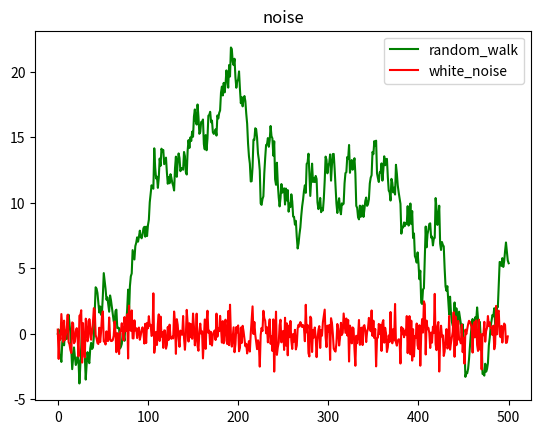

Write Python code to recreate this figure.
import os
import numpy as np 
import matplotlib.pyplot as plt 

L = 500 #仿真长度

# e(k) = c/d * f(k) f(k)为白色噪声
d = [1, -1.5, 0.7, 0.1] #有色噪声的c
c = [1, 0.5, 0.2]   # 有色噪声的d
nd = len(d) - 1 #  d的阶次
print("nd :", nd)
nc = len(c) - 1  # c的阶次
print("nc :", nc)
Xwn = np.zeros(nc)  # 白色噪声初始值
print("the first of Xwn:", Xwn)
Xcn = np.zeros(nd)  # 有色初始值
print("the first of Xcn:", Xcn)
white_noise = np.random.normal(0, 1, L) ##产生均值为0, 方差为1的高斯（正态）分布 白噪声

Xc = []
random_walk = [0.0]
for i in range(L):
    old_total_noise = random_walk[i]
    new_noise = white_noise[i]
    random_walk.append(old_total_noise + new_noise)

    Xc1 = map(lambda a, b, c, d: -a * b + c * d, d[1:nd + 1], Xcn, c, [white_noise[i], Xwn]) # Xc1为迭代器
    #Xc2 = map(lambda a, b: -a * b, d[1:nd + 1], Xcn)
    list_Xc1 = list(Xc1)  # iter list成数组
    Xc.append(list_Xc1)
    for j in range(nd - 1, 1, -1):
        Xcn[j] = Xcn[j - 1]

    #Xcn[1] = list_Xc1
    #Xcn.insert(0, list_Xc1)

    for k in range(nc-1, 1, -1):
        Xwn[i] = Xwn[i - 1]

    Xwn[1] = white_noise[i]

random_walk = np.array(random_walk)

fig = plt.figure()
ax = plt.subplot(111)

ax.plot(random_walk, 'Green' ,label = "random_walk")
#plt.title('random_walk')
ax.plot(white_noise, 'Red', label = 'white_noise')

plt.title('noise')
plt.legend()
plt.show()
#print("the res:", Xc)


    

                            
